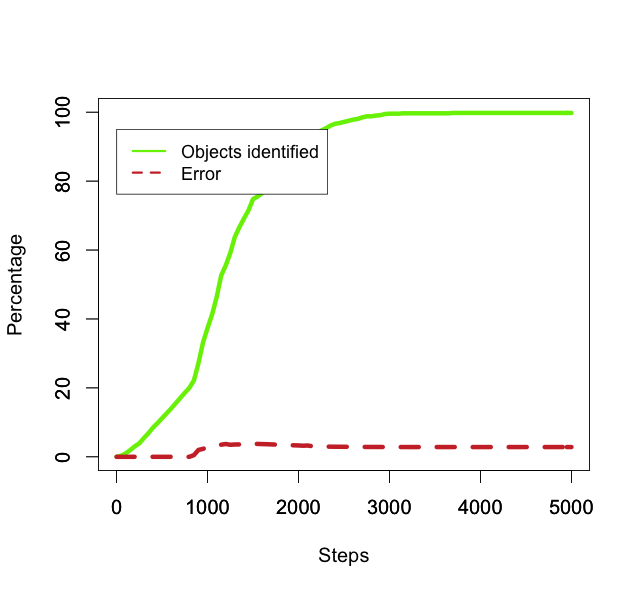

The file beside this chart, header and first rows:
50, 0.32608695652173914, 0.0
100, 0.9783, 0.0
150, 1.957, 0.0
200, 3.043, 0.0
250, 3.913, 0.0
300, 5.435, 0.0
350, 6.848, 0.0
400, 8.478, 0.0
450, 9.783, 0.0
500, 11.2, 0.0
550, 12.61, 0.0
600, 14.02, 0.0
650, 15.54, 0.0
700, 17.07, 0.0
750, 18.59, 0.0
800, 20.0, 0.0
850, 22.17, 0.4902
900, 27.17, 2.0
950, 33.15, 2.295
1000, 37.39, 2.907
1050, 41.3, 3.158
1100, 46.3, 3.521
1150, 52.61, 3.512
1200, 55.54, 3.718
1250, 59.13, 3.493
1300, 63.8, 3.578
1350, 66.63, 3.589
1400, 69.13, 3.459
1450, 71.52, 3.495
1500, 74.78, 3.779
1550, 75.54, 3.741
1600, 76.52, 3.693
1650, 77.28, 3.657
1700, 78.48, 3.601
1750, 79.78, 3.542
1800, 80.98, 3.49
1850, 81.74, 3.457
1900, 83.59, 3.381
1950, 84.67, 3.338
2000, 85.76, 3.295
2050, 87.72, 3.222
2100, 89.46, 3.281
2150, 91.96, 3.073
2200, 93.7, 3.016
2250, 94.67, 2.985
2300, 95.33, 2.965
2350, 96.09, 2.941
2400, 96.63, 2.925
2450, 96.85, 2.918
2500, 97.17, 2.908
2550, 97.5, 2.899
2600, 97.83, 2.889
2650, 98.04, 2.882
2700, 98.48, 2.87
2750, 98.8, 2.86
2800, 98.8, 2.86
2850, 99.02, 2.854
2900, 99.13, 2.851
2950, 99.46, 2.842
3000, 99.57, 2.838
3050, 99.57, 2.838
... 39 more rows
